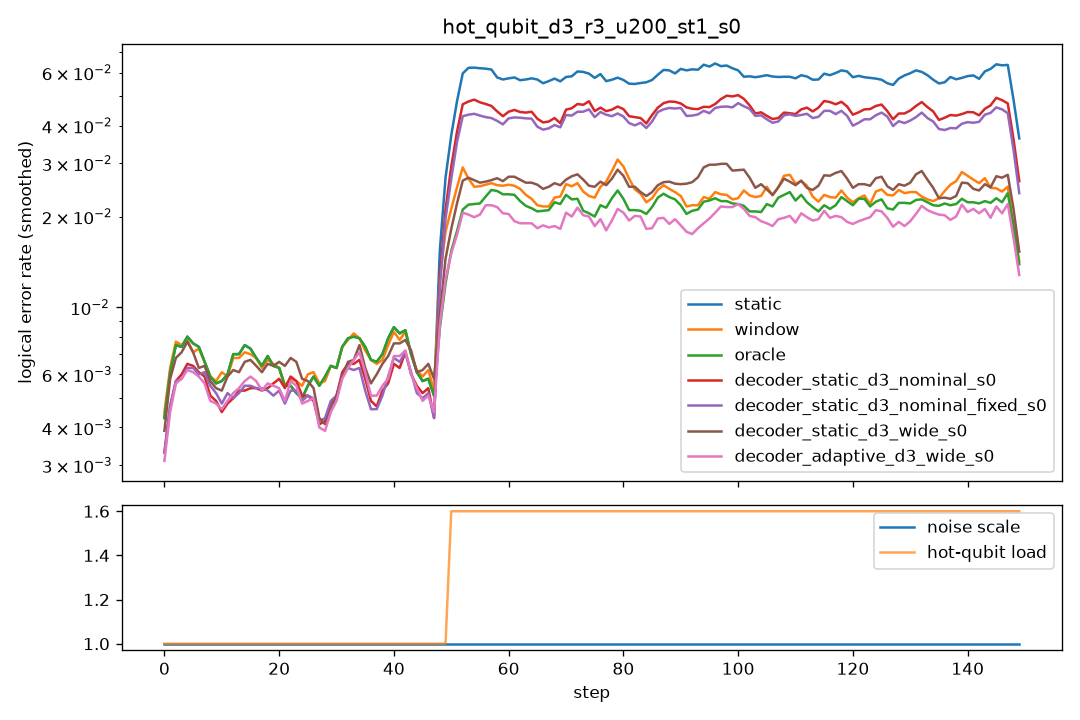

The table this chart was drawn from, first rows:
step, scale, n_hot, hot_p, static, window, oracle, decoder_static_d3_nominal_s0, decoder_static_d3_nominal_fixed_s0, decoder_static_d3_wide_s0, decoder_adaptive_d3_wide_s0
0, 1.0, 0, 0.0, 0.009, 0.0095, 0.009, 0.0065, 0.007, 0.007, 0.006
1, 1.0, 0, 0.0, 0.005, 0.0055, 0.005, 0.004, 0.004, 0.004, 0.004
2, 1.0, 0, 0.0, 0.0075, 0.0075, 0.0075, 0.006, 0.0055, 0.0085, 0.0055
3, 1.0, 0, 0.0, 0.009, 0.009, 0.009, 0.007, 0.007, 0.0095, 0.007
4, 1.0, 0, 0.0, 0.007, 0.007, 0.007, 0.005, 0.005, 0.005, 0.0055
5, 1.0, 0, 0.0, 0.0085, 0.0085, 0.0085, 0.008, 0.0075, 0.0085, 0.007
6, 1.0, 0, 0.0, 0.008, 0.007, 0.008, 0.0065, 0.0065, 0.007, 0.006
7, 1.0, 0, 0.0, 0.0055, 0.004, 0.0055, 0.0055, 0.0055, 0.0055, 0.005
8, 1.0, 0, 0.0, 0.008, 0.01, 0.008, 0.0055, 0.0055, 0.0055, 0.006
9, 1.0, 0, 0.0, 0.003, 0.0035, 0.003, 0.004, 0.0055, 0.0055, 0.004
10, 1.0, 0, 0.0, 0.005, 0.005, 0.005, 0.004, 0.0045, 0.005, 0.0035
11, 1.0, 0, 0.0, 0.0065, 0.006, 0.0065, 0.0055, 0.005, 0.0055, 0.0055
12, 1.0, 0, 0.0, 0.006, 0.006, 0.006, 0.0035, 0.0035, 0.005, 0.004
13, 1.0, 0, 0.0, 0.0095, 0.009, 0.0095, 0.007, 0.0075, 0.0085, 0.0075
14, 1.0, 0, 0.0, 0.008, 0.008, 0.008, 0.005, 0.0045, 0.007, 0.0055
15, 1.0, 0, 0.0, 0.005, 0.005, 0.005, 0.0055, 0.0055, 0.0045, 0.0045
16, 1.0, 0, 0.0, 0.009, 0.0075, 0.009, 0.0055, 0.0065, 0.008, 0.007
17, 1.0, 0, 0.0, 0.005, 0.0055, 0.005, 0.004, 0.0035, 0.0055, 0.005
18, 1.0, 0, 0.0, 0.007, 0.008, 0.007, 0.007, 0.007, 0.007, 0.0065
19, 1.0, 0, 0.0, 0.006, 0.0055, 0.006, 0.0045, 0.0045, 0.0055, 0.0035
20, 1.0, 0, 0.0, 0.0075, 0.007, 0.0075, 0.006, 0.005, 0.0065, 0.006
21, 1.0, 0, 0.0, 0.0065, 0.0065, 0.0065, 0.0065, 0.0055, 0.0075, 0.0065
22, 1.0, 0, 0.0, 0.0045, 0.0045, 0.0045, 0.005, 0.0045, 0.0065, 0.0045
23, 1.0, 0, 0.0, 0.003, 0.004, 0.003, 0.005, 0.0045, 0.006, 0.004
24, 1.0, 0, 0.0, 0.006, 0.007, 0.006, 0.007, 0.007, 0.0075, 0.0075
25, 1.0, 0, 0.0, 0.006, 0.0065, 0.006, 0.005, 0.005, 0.0055, 0.005
26, 1.0, 0, 0.0, 0.0055, 0.0055, 0.0055, 0.0035, 0.0035, 0.0035, 0.003
27, 1.0, 0, 0.0, 0.007, 0.007, 0.007, 0.005, 0.0055, 0.006, 0.005
28, 1.0, 0, 0.0, 0.005, 0.0045, 0.005, 0.004, 0.004, 0.0045, 0.0045
29, 1.0, 0, 0.0, 0.004, 0.0045, 0.004, 0.003, 0.003, 0.002, 0.0025
30, 1.0, 0, 0.0, 0.008, 0.007, 0.008, 0.0055, 0.0055, 0.0045, 0.0045
31, 1.0, 0, 0.0, 0.008, 0.009, 0.008, 0.0065, 0.0065, 0.006, 0.006
32, 1.0, 0, 0.0, 0.0065, 0.0065, 0.0065, 0.0065, 0.0065, 0.0085, 0.007
33, 1.0, 0, 0.0, 0.0105, 0.01, 0.0105, 0.009, 0.008, 0.0085, 0.009
34, 1.0, 0, 0.0, 0.0065, 0.0065, 0.0065, 0.005, 0.005, 0.0055, 0.005
35, 1.0, 0, 0.0, 0.0085, 0.009, 0.0085, 0.0055, 0.005, 0.005, 0.0065
36, 1.0, 0, 0.0, 0.0075, 0.0075, 0.0075, 0.0075, 0.007, 0.01, 0.008
37, 1.0, 0, 0.0, 0.004, 0.003, 0.004, 0.002, 0.0015, 0.0025, 0.002
38, 1.0, 0, 0.0, 0.007, 0.0075, 0.007, 0.0045, 0.0045, 0.005, 0.004
39, 1.0, 0, 0.0, 0.006, 0.0055, 0.006, 0.004, 0.005, 0.0075, 0.005
40, 1.0, 0, 0.0, 0.0105, 0.01, 0.0105, 0.0085, 0.0075, 0.0075, 0.0085
41, 1.0, 0, 0.0, 0.012, 0.0115, 0.012, 0.009, 0.011, 0.012, 0.0095
42, 1.0, 0, 0.0, 0.0075, 0.007, 0.0075, 0.0065, 0.006, 0.006, 0.0075
43, 1.0, 0, 0.0, 0.005, 0.005, 0.005, 0.0035, 0.0035, 0.005, 0.004
44, 1.0, 0, 0.0, 0.007, 0.008, 0.007, 0.008, 0.0075, 0.0085, 0.0065
45, 1.0, 0, 0.0, 0.0035, 0.0035, 0.0035, 0.003, 0.0025, 0.0045, 0.0025
46, 1.0, 0, 0.0, 0.0075, 0.0075, 0.0075, 0.0065, 0.0065, 0.0065, 0.0065
47, 1.0, 0, 0.0, 0.0055, 0.0055, 0.0055, 0.005, 0.005, 0.0065, 0.005
48, 1.0, 0, 0.0, 0.0055, 0.0065, 0.0055, 0.0045, 0.0045, 0.0065, 0.005
49, 1.0, 0, 0.0, 0.0035, 0.0035, 0.0035, 0.0025, 0.003, 0.005, 0.0035
50, 1.0, 2, 0.03, 0.055, 0.0395, 0.0205, 0.044, 0.039, 0.0225, 0.0235
51, 1.0, 2, 0.03, 0.065, 0.034, 0.025, 0.0495, 0.047, 0.032, 0.025
52, 1.0, 2, 0.03, 0.057, 0.0225, 0.0225, 0.046, 0.04, 0.025, 0.0185
53, 1.0, 2, 0.03, 0.0605, 0.0255, 0.018, 0.049, 0.0475, 0.026, 0.0165
54, 1.0, 2, 0.03, 0.0605, 0.024, 0.0195, 0.047, 0.0415, 0.026, 0.0195
55, 1.0, 2, 0.03, 0.068, 0.0275, 0.0245, 0.049, 0.0415, 0.0255, 0.022
56, 1.0, 2, 0.03, 0.0655, 0.026, 0.0255, 0.053, 0.0485, 0.0295, 0.023
57, 1.0, 2, 0.03, 0.0555, 0.023, 0.023, 0.041, 0.037, 0.0225, 0.0205
58, 1.0, 2, 0.03, 0.0595, 0.027, 0.024, 0.046, 0.045, 0.027, 0.024
59, 1.0, 2, 0.03, 0.0585, 0.0255, 0.0255, 0.0435, 0.04, 0.0275, 0.0195
... 90 more rows
